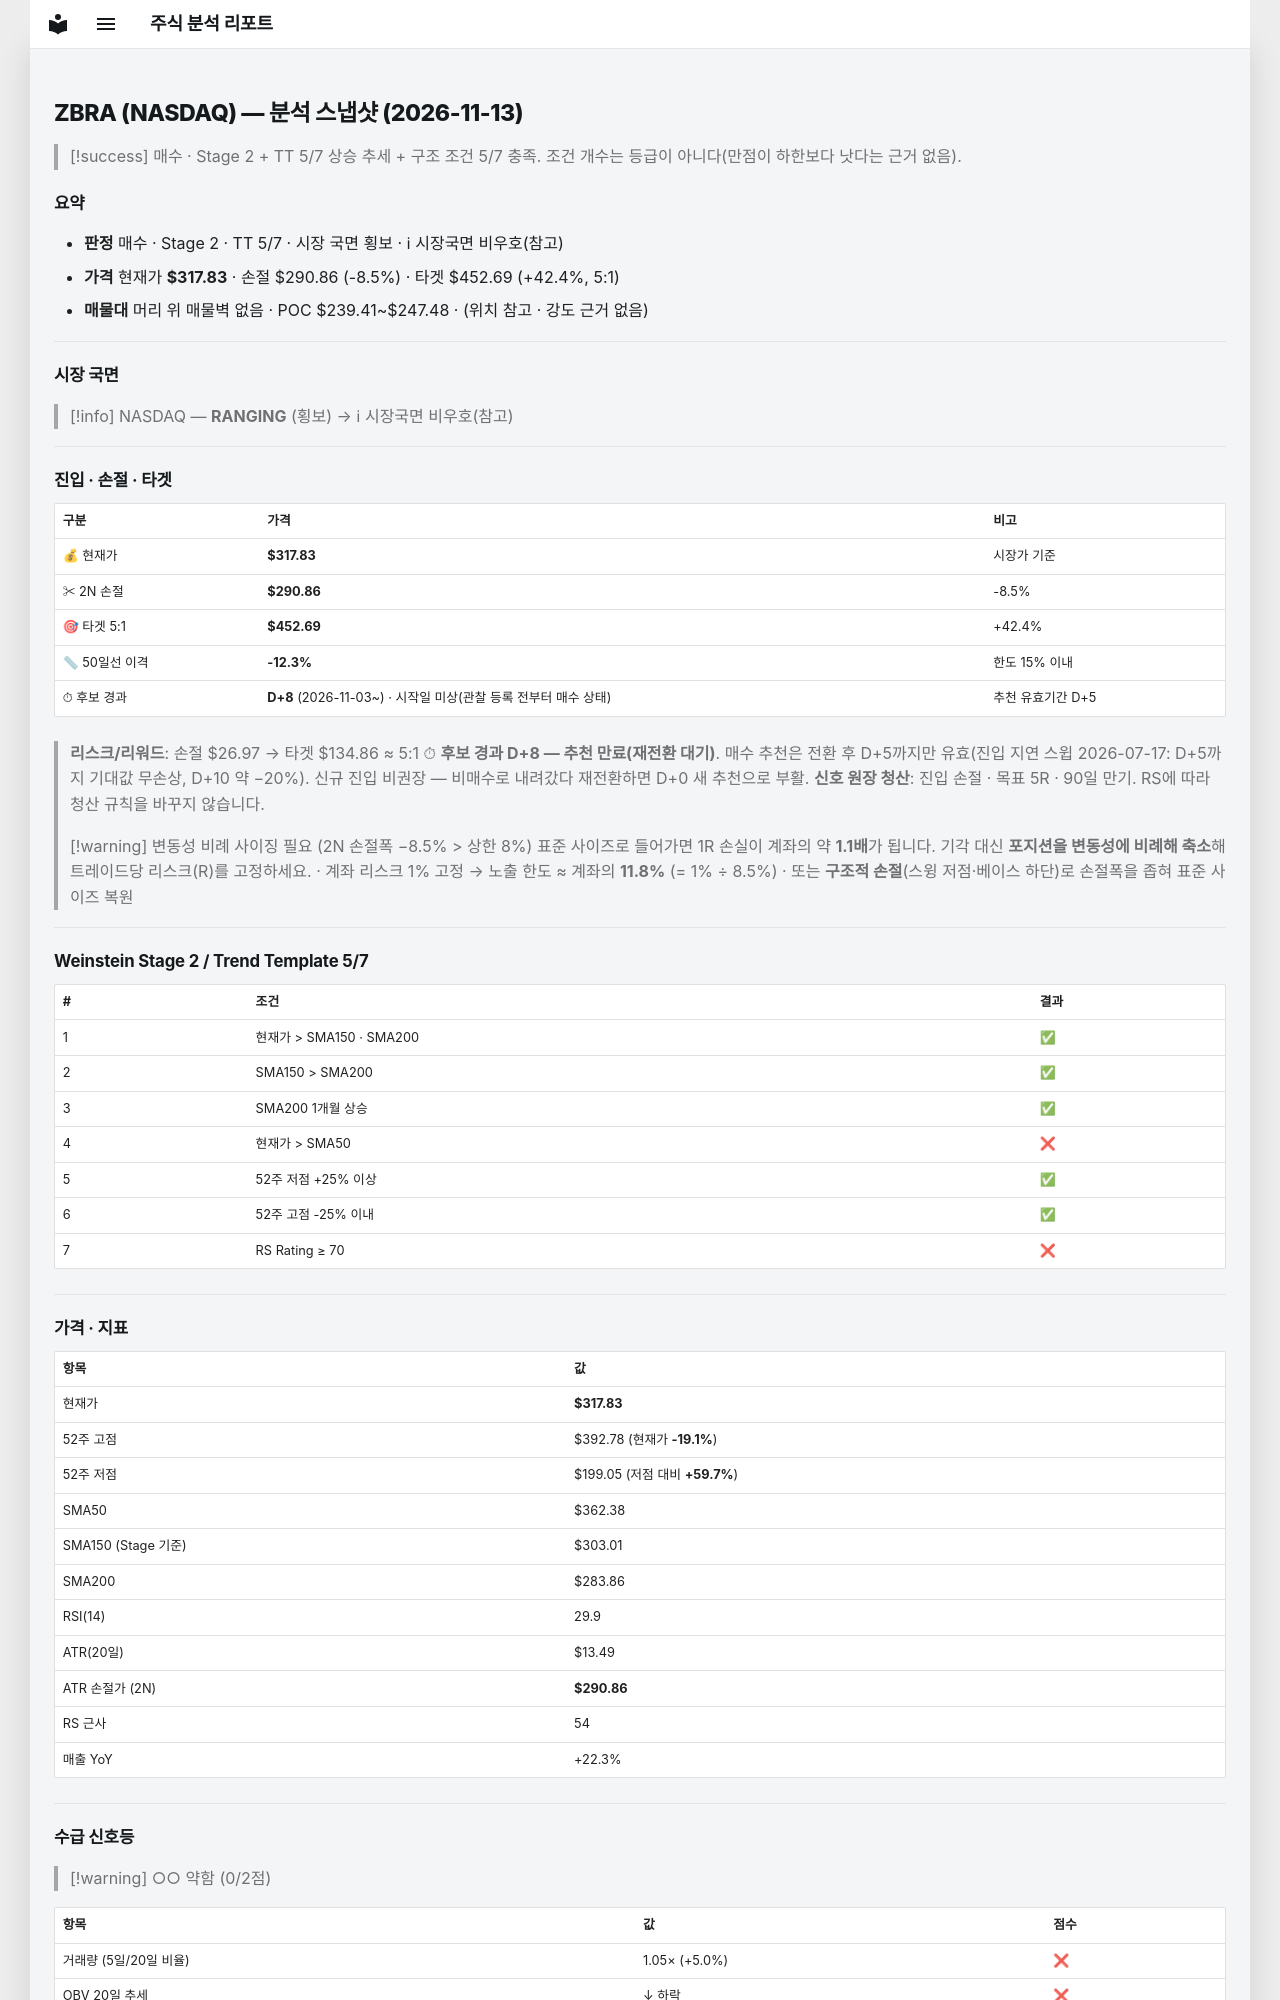

repository: soloandco/stock-reports · page: snapshots/ZBRA-2026-11-13/index.html · generator: mkdocs

---
type: analysis-snapshot
title: ZBRA 분석 스냅샷
ticker: ZBRA
market: NASDAQ
created: 2026-11-13
updated: 2026-11-13
bar-date: 2026-11-12
verdict: 매수관찰
real-rr: 2.54
sma50-gap-pct: -12.3
candidate-days: 8
candidate-since: 2026-11-03
candidate-start-unknown: true
weekly-position: 저항대아래
weekly-overhead-price: 386.23
weekly-overhead-pct: 21.5
stage: 2
trend-template-score: 5
tt-max: 7
ma-set: sma-50-150-200
price: 317.8299865722656
stop-price: 290.85734533193096
market-regime: RANGING
supply-demand-score: 0/2
supply-demand-label: 약함
status: tracking
tags:
  - stock-agent
  - watchlist
  - ZBRA
  - analysis
related:
  - "[[analysis-template]]"
---

# ZBRA (NASDAQ) — 분석 스냅샷 (2026-11-13)

> [!success] 매수 · Stage 2 + TT 5/7
> 상승 추세 + 구조 조건 5/7 충족. 조건 개수는 등급이 아니다(만점이 하한보다 낫다는 근거 없음).

## 요약

- **판정** 매수 · Stage 2 · TT 5/7 · 시장 국면 횡보 · ℹ 시장국면 비우호(참고)
- **가격** 현재가 **$317.83** · 손절 $290.86 (-8.5%) · 타겟 $452.69 (+42.4%, 5:1)
- **매물대** 머리 위 매물벽 없음 · POC $239.41~$247.48 · (위치 참고 · 강도 근거 없음)

---

## 시장 국면

> [!info] NASDAQ — **RANGING** (횡보) → ℹ 시장국면 비우호(참고)

---

## 진입 · 손절 · 타겟

| 구분 | 가격 | 비고 |
|------|------|------|
| 💰 현재가 | **$317.83** | 시장가 기준 |
| ✂ 2N 손절 | **$290.86** | -8.5% |
| 🎯 타겟 5:1 | **$452.69** | +42.4% |
| 📏 50일선 이격 | **-12.3%** | 한도 15% 이내 |
| ⏱ 후보 경과 | **D+8** (2026-11-03~) · 시작일 미상(관찰 등록 전부터 매수 상태) | 추천 유효기간 D+5 |

> **리스크/리워드**: 손절 $26.97 → 타겟 $134.86 ≈ 5:1
> ⏱ **후보 경과 D+8 — 추천 만료(재전환 대기)**. 매수 추천은 전환 후 D+5까지만 유효(진입 지연 스윕 2026-07-17: D+5까지 기대값 무손상, D+10 약 −20%). 신규 진입 비권장 — 비매수로 내려갔다 재전환하면 D+0 새 추천으로 부활.
> **신호 원장 청산**: 진입 손절 · 목표 5R · 90일 만기. RS에 따라 청산 규칙을 바꾸지 않습니다.

> [!warning] 변동성 비례 사이징 필요 (2N 손절폭 −8.5% > 상한 8%)
> 표준 사이즈로 들어가면 1R 손실이 계좌의 약 **1.1배**가 됩니다. 기각 대신 **포지션을 변동성에 비례해 축소**해 트레이드당 리스크(R)를 고정하세요.
> · 계좌 리스크 1% 고정 → 노출 한도 ≈ 계좌의 **11.8%** (= 1% ÷ 8.5%)
> · 또는 **구조적 손절**(스윙 저점·베이스 하단)로 손절폭을 좁혀 표준 사이즈 복원

---

## Weinstein Stage 2 / Trend Template 5/7

| # | 조건 | 결과 |
|---|------|------|
| 1 | 현재가 > SMA150 · SMA200 | ✅ |
| 2 | SMA150 > SMA200 | ✅ |
| 3 | SMA200 1개월 상승 | ✅ |
| 4 | 현재가 > SMA50 | ❌ |
| 5 | 52주 저점 +25% 이상 | ✅ |
| 6 | 52주 고점 -25% 이내 | ✅ |
| 7 | RS Rating ≥ 70 | ❌ |

---

## 가격 · 지표

| 항목 | 값 |
|------|---|
| 현재가 | **$317.83** |
| 52주 고점 | $392.78 (현재가 **-19.1%**) |
| 52주 저점 | $199.05 (저점 대비 **+59.7%**) |
| SMA50 | $362.38 |
| SMA150 (Stage 기준) | $303.01 |
| SMA200 | $283.86 |
| RSI(14) | 29.9 |
| ATR(20일) | $13.49 |
| ATR 손절가 (2N) | **$290.86** |
| RS 근사 | 54 |
| 매출 YoY | +22.3% |

---
## 수급 신호등

> [!warning] ○○ 약함 (0/2점)

| 항목 | 값 | 점수 |
|------|------|------|
| 거래량 (5일/20일 비율) | 1.05× (+5.0%) | ❌ |
| OBV 20일 추세 | ↓ 하락 | ❌ |

> **판독법**: 거래량이 20일 평균보다 20% 이상 많고 OBV(온밸런스볼륨)가 상승 중이면 매집 수급이 강한 것으로 판단합니다.

---
